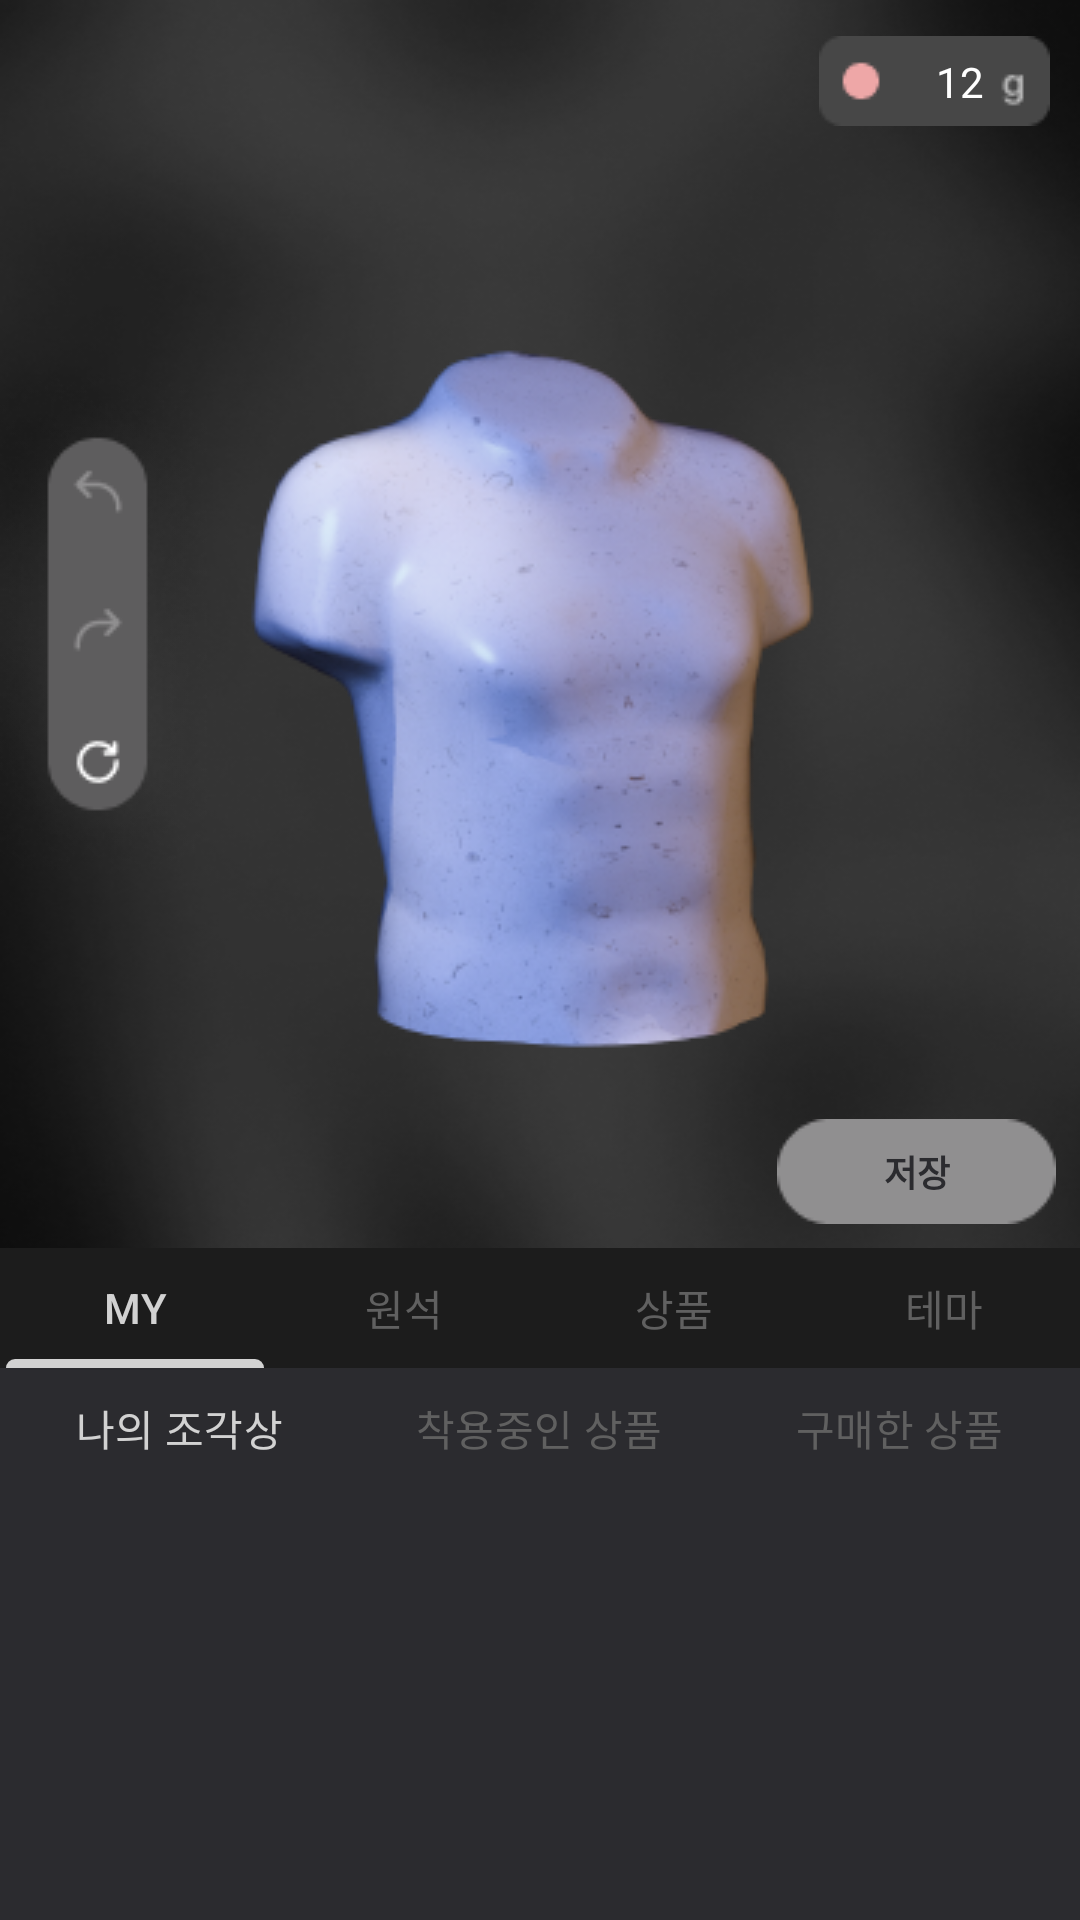

Layout XML and referenced resources for this Android screen:
<!-- AndroidManifest.xml: application theme Theme.Sculptor -->
<!-- res/layout/fragment_store.xml -->
<?xml version="1.0" encoding="utf-8"?>
<layout xmlns:app="http://schemas.android.com/apk/res-auto"
    xmlns:tools="http://schemas.android.com/tools"
    xmlns:android="http://schemas.android.com/apk/res/android">
    <androidx.constraintlayout.widget.ConstraintLayout
        android:layout_width="match_parent"
        android:layout_height="match_parent"
        android:id="@+id/store_fragment"
        android:background="@drawable/store_back"
        >


        <ImageView
            android:id="@+id/statue_iv"
            android:layout_width="wrap_content"
            android:layout_height="wrap_content"
            android:layout_marginTop="56dp"
            android:src="@drawable/work_b"
            app:layout_constraintBottom_toTopOf="@+id/tabLayout1"
            app:layout_constraintEnd_toEndOf="parent"
            app:layout_constraintHorizontal_bias="0.498"
            app:layout_constraintStart_toStartOf="parent"
            app:layout_constraintTop_toTopOf="parent" />

        <ImageView
            android:id="@+id/howmuch_iv"
            android:layout_width="wrap_content"
            android:layout_height="wrap_content"
            android:layout_marginTop="12dp"
            android:layout_marginEnd="10dp"
            android:src="@drawable/howmuch"
            app:layout_constraintEnd_toEndOf="parent"
            app:layout_constraintTop_toTopOf="parent" />
        <TextView
            android:id="@+id/howmuch_tv"
            android:layout_width="wrap_content"
            android:layout_height="wrap_content"
            app:layout_constraintTop_toTopOf="@id/howmuch_iv"
            app:layout_constraintEnd_toEndOf="@+id/howmuch_iv"
            app:layout_constraintBottom_toBottomOf="@id/howmuch_iv"
            android:layout_marginEnd="22dp"
            android:textColor="@color/white"
            android:text="12"
            />


        <ImageView
            android:id="@+id/btn_bg_iv"
            android:layout_width="wrap_content"
            android:layout_height="wrap_content"
            android:src="@drawable/store_btn_bg"
            app:layout_constraintTop_toTopOf="parent"
            app:layout_constraintStart_toStartOf="parent"
            app:layout_constraintBottom_toTopOf="@+id/tabLayout1"
            />
        <ImageView
            android:id="@+id/btn_reset_iv"
            android:layout_width="wrap_content"
            android:layout_height="wrap_content"
            android:src="@drawable/store_icon_before"
            app:layout_constraintTop_toTopOf="@+id/btn_bg_iv"
            app:layout_constraintStart_toStartOf="@+id/btn_bg_iv"
            app:layout_constraintEnd_toEndOf="@+id/btn_bg_iv"
            app:layout_constraintBottom_toTopOf="@+id/btn_before_iv"
            android:layout_marginStart="-4dp"
            />
        <ImageView
            android:id="@+id/btn_before_iv"
            android:layout_width="wrap_content"
            android:layout_height="wrap_content"
            android:src="@drawable/store_icon_after"
            app:layout_constraintTop_toBottomOf="@+id/btn_reset_iv"
            app:layout_constraintStart_toStartOf="@+id/btn_bg_iv"
            app:layout_constraintEnd_toEndOf="@+id/btn_bg_iv"
            app:layout_constraintBottom_toTopOf="@+id/btn_after_iv"
            android:layout_marginStart="-4dp"

            />
        <ImageView
            android:id="@+id/btn_after_iv"
            android:layout_width="wrap_content"
            android:layout_height="wrap_content"
            android:src="@drawable/store_icon_reset"
            app:layout_constraintTop_toBottomOf="@+id/btn_before_iv"
            app:layout_constraintStart_toStartOf="@+id/btn_bg_iv"
            app:layout_constraintEnd_toEndOf="@+id/btn_bg_iv"
            app:layout_constraintBottom_toBottomOf="@+id/btn_bg_iv"
            android:layout_marginStart="-4dp"
            />


        <com.google.android.material.tabs.TabLayout
            android:id="@+id/tabLayout1"
            android:layout_width="match_parent"
            android:layout_height="40dp"
            android:background="#1C1C1C"
            app:layout_constraintBottom_toTopOf="@+id/tabLayout2"
            app:layout_constraintEnd_toEndOf="parent"
            app:layout_constraintHorizontal_bias="0.0"
            app:layout_constraintStart_toStartOf="parent"
            app:layout_constraintTop_toBottomOf="@+id/statue_iv"
            app:tabIndicatorColor="#D2D2D2"
            app:tabIndicatorFullWidth="true"
            app:tabSelectedTextColor="#D2D2D2"
            app:tabTextColor="@color/gray_606060">

            <com.google.android.material.tabs.TabItem
                android:id="@+id/MY"
                android:layout_width="wrap_content"
                android:layout_height="wrap_content"
                android:text="MY" />

            <com.google.android.material.tabs.TabItem
                android:id="@+id/Stone"
                android:layout_width="wrap_content"
                android:layout_height="wrap_content"
                android:text="원석" />

            <com.google.android.material.tabs.TabItem
                android:id="@+id/Item"
                android:layout_width="wrap_content"
                android:layout_height="wrap_content"
                android:text="상품" />


            <com.google.android.material.tabs.TabItem
                android:id="@+id/Them"
                android:layout_width="wrap_content"
                android:layout_height="wrap_content"
                android:text="테마" />

        </com.google.android.material.tabs.TabLayout>

        <com.google.android.material.tabs.TabLayout
            android:id="@+id/tabLayout2"
            android:layout_width="match_parent"
            android:layout_height="40dp"
            android:background="#2B2B2F"
            app:layout_constraintEnd_toEndOf="parent"
            app:layout_constraintStart_toStartOf="parent"
            app:layout_constraintTop_toBottomOf="@+id/tabLayout1"
            app:tabGravity="fill"
            app:tabIndicatorColor="#00FFFFFF"
            app:tabSelectedTextColor="#D2D2D2"
            app:tabTextColor="@color/gray_606060"
            >
            <com.google.android.material.tabs.TabItem
                android:id="@+id/myStatue"
                android:layout_width="wrap_content"
                android:layout_height="wrap_content"
                android:text="나의 조각상" />

            <com.google.android.material.tabs.TabItem
                android:id="@+id/UsingItem"
                android:layout_width="wrap_content"
                android:layout_height="wrap_content"
                android:text="착용중인 상품" />

            <com.google.android.material.tabs.TabItem
                android:id="@+id/BoughtItem"
                android:layout_width="wrap_content"
                android:layout_height="wrap_content"
                android:text="구매한 상품" />
        </com.google.android.material.tabs.TabLayout>


        <androidx.viewpager2.widget.ViewPager2
            android:id="@+id/Items_content_vp"
            android:layout_width="match_parent"
            android:layout_height="0dp"
            android:background="#2B2B2F"
            android:elevation="-1dp"
            app:layout_constraintBottom_toBottomOf="parent"
            app:layout_constraintEnd_toEndOf="parent"
            app:layout_constraintHorizontal_bias="0.0"
            app:layout_constraintStart_toStartOf="parent"
            app:layout_constraintTop_toBottomOf="@+id/tabLayout2"
            app:layout_constraintVertical_bias="0.0"
            />

        <androidx.viewpager2.widget.ViewPager2
            android:id="@+id/Items_content_vp22"
            android:layout_width="match_parent"
            android:layout_height="0dp"
            android:background="#2B2B2F"
            android:elevation="-1dp"
            app:layout_constraintBottom_toBottomOf="parent"
            app:layout_constraintEnd_toEndOf="parent"
            app:layout_constraintHorizontal_bias="0.0"
            app:layout_constraintStart_toStartOf="parent"
            app:layout_constraintTop_toBottomOf="@+id/tabLayout2"
            app:layout_constraintVertical_bias="0.0"
            />


        <ImageButton
            android:id="@+id/SaveBtn"
            android:layout_width="wrap_content"
            android:layout_height="wrap_content"
            android:layout_marginEnd="8dp"
            android:layout_marginBottom="8dp"
            android:background="@drawable/store_savebtn"
            android:clickable="true"
            app:layout_constraintBottom_toTopOf="@+id/tabLayout1"
            app:layout_constraintEnd_toEndOf="parent" />
        <TextView
            android:id="@+id/saveBtn_text"
            android:layout_width="wrap_content"
            android:layout_height="wrap_content"
            android:text="저장"
            android:textStyle="bold"
            android:textSize="12sp"
            android:textColor="#2B2B2F"
            app:layout_constraintTop_toTopOf="@+id/SaveBtn"
            app:layout_constraintStart_toStartOf="@+id/SaveBtn"
            app:layout_constraintEnd_toEndOf="@+id/SaveBtn"
            app:layout_constraintBottom_toBottomOf="@+id/SaveBtn"
            />

    </androidx.constraintlayout.widget.ConstraintLayout>
</layout>
<!-- resources referenced by this layout -->
<resources>
  <color name="gray_606060">#606060</color>
  <color name="white">#FFFFFFFF</color>
  <!-- drawable howmuch: png bitmap (drawable, 770 bytes) -->
  <!-- drawable store_back: png bitmap (drawable, 160591 bytes) -->
  <!-- drawable store_btn_bg: png bitmap (drawable, 4008 bytes) -->
  <!-- drawable store_icon_after: png bitmap (drawable, 365 bytes) -->
  <!-- drawable store_icon_before: png bitmap (drawable, 362 bytes) -->
  <!-- drawable store_icon_reset: png bitmap (drawable, 326 bytes) -->
  <!-- drawable store_savebtn: png bitmap (drawable, 601 bytes) -->
  <!-- drawable work_b: png bitmap (drawable, 55899 bytes) -->
  <style name="Theme.Sculptor" parent="Base.Theme.Sculptor" />
  <style name="Base.Theme.Sculptor" parent="Theme.Material3.DayNight.NoActionBar">
          
           <item name="colorPrimary">@color/main_back_black</item>
      </style>
  <color name="main_back_black">#171717</color>
</resources>
